Image classification data set "dataset" (rizky-strg/TRANSFER-LEARNING on GitHub). Class labels (3): botol, kaleng, latar.

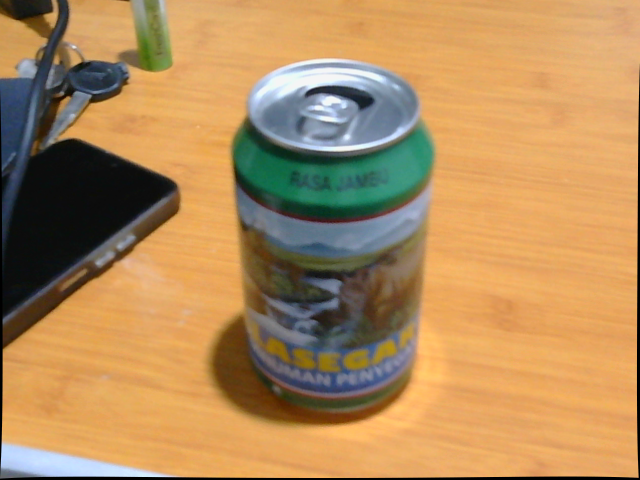
Label: kaleng

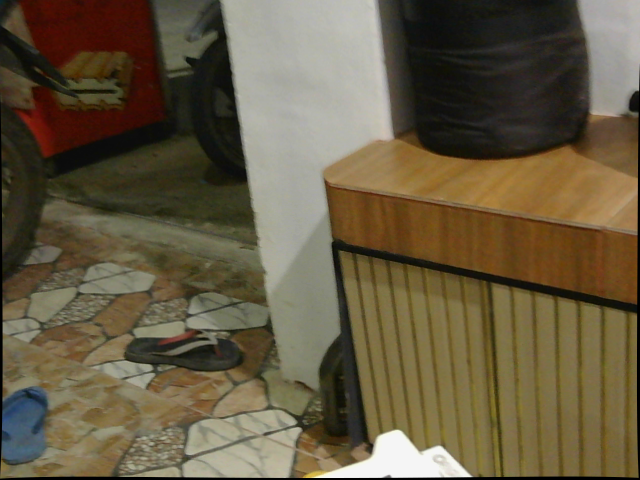
Label: latar

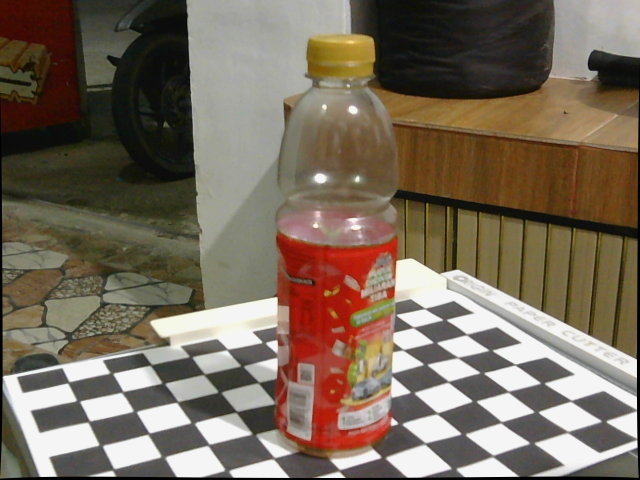
Label: botol

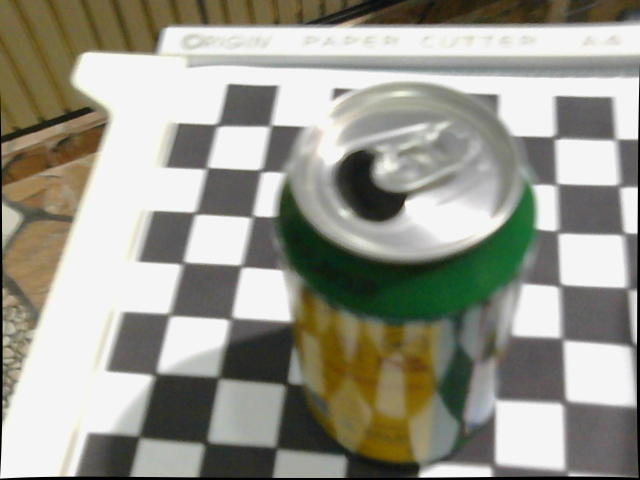
Label: kaleng

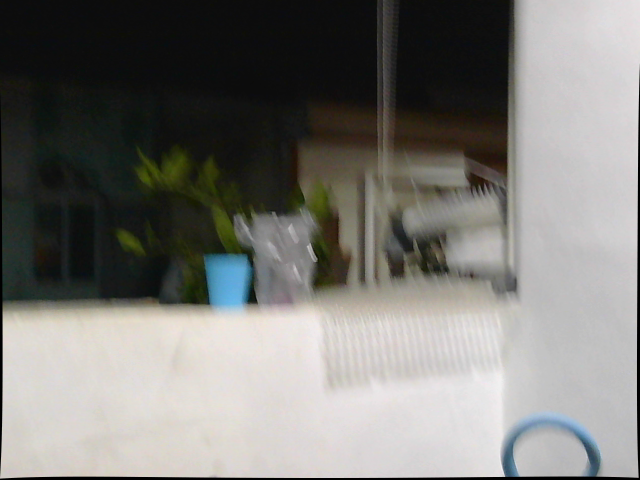
Label: latar

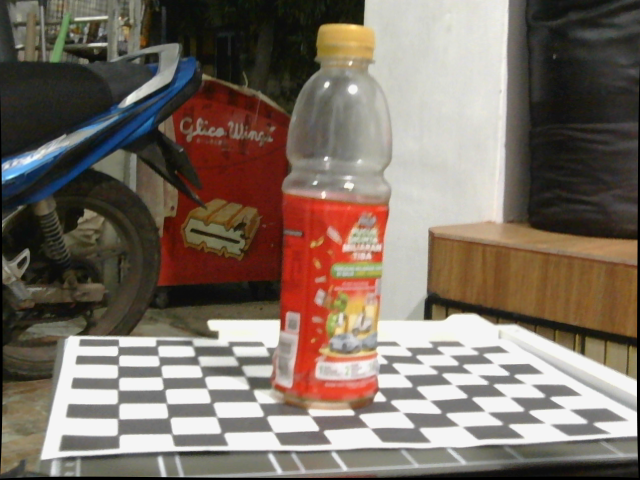
Label: botol
